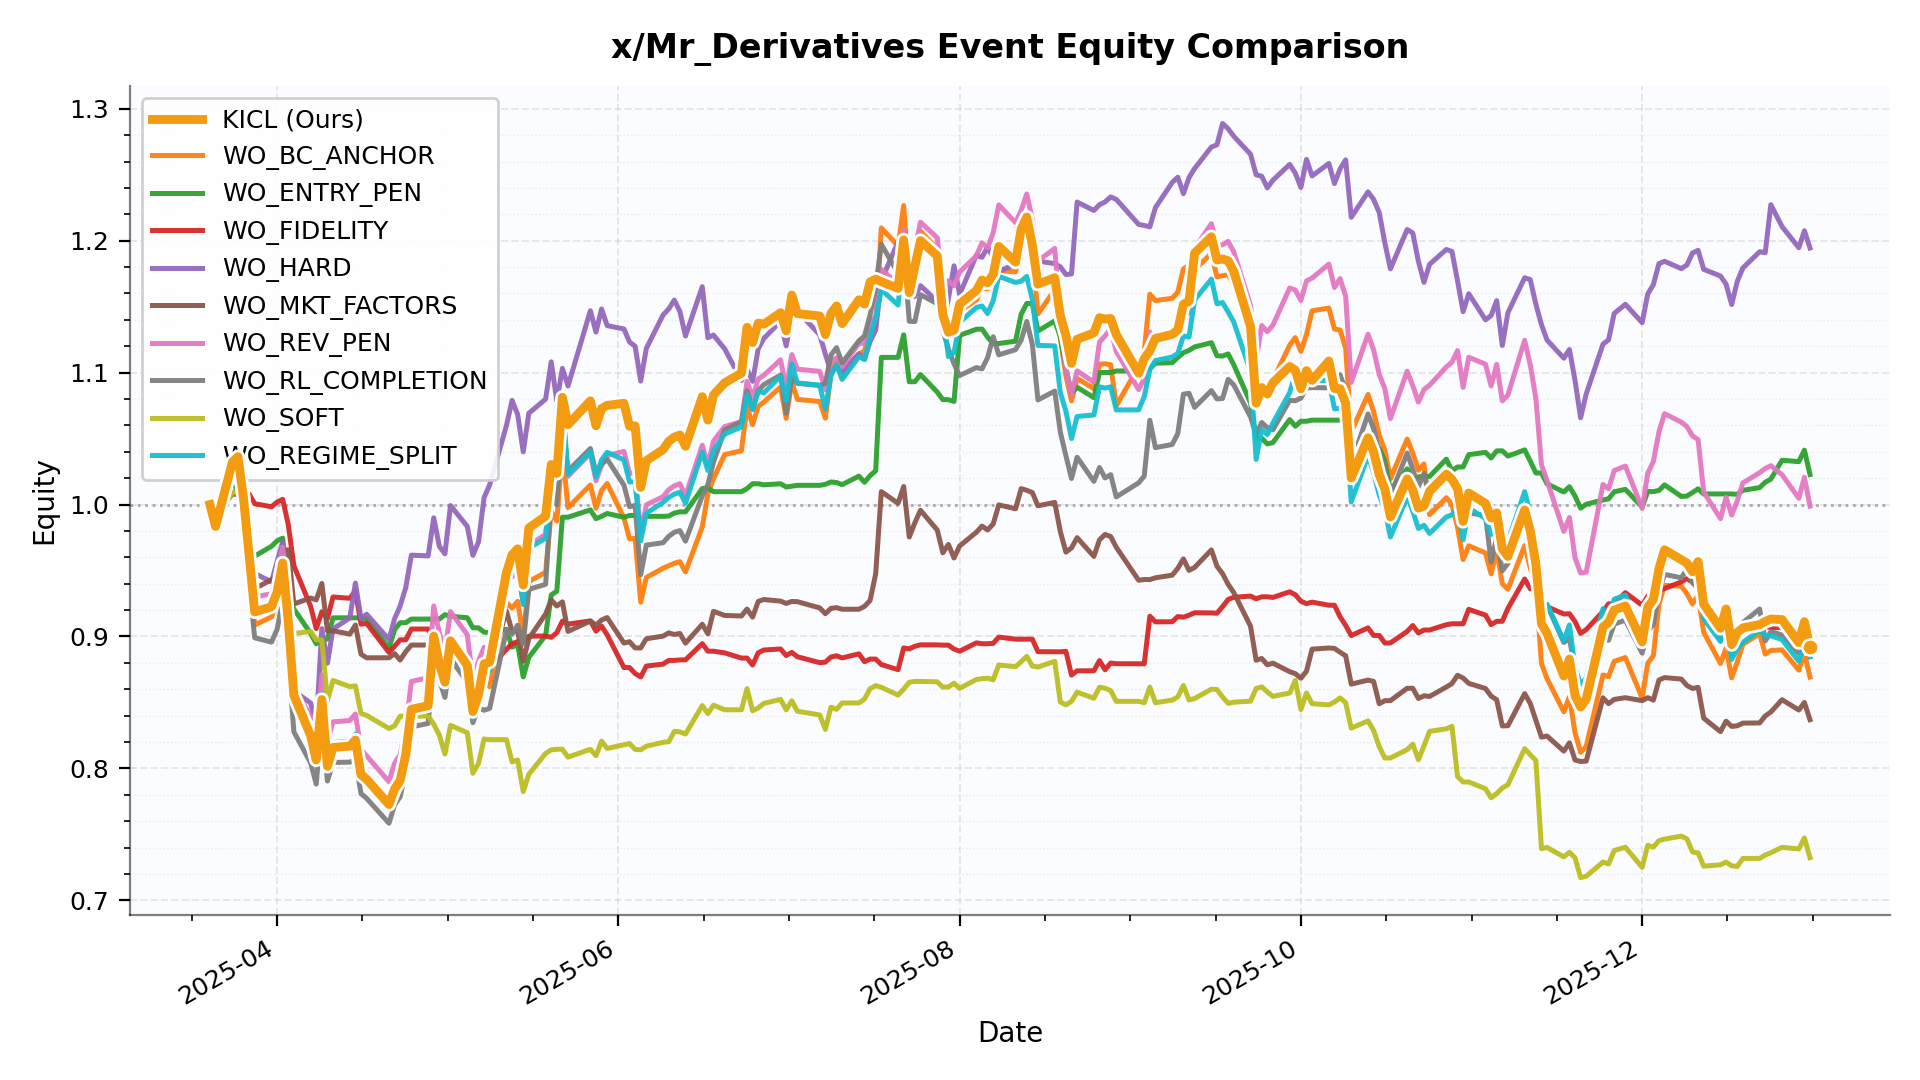

Source data for this figure (header and first rows):
date, KICL, WO_BC_ANCHOR, WO_ENTRY_PEN, WO_FIDELITY, WO_HARD, WO_MKT_FACTORS, WO_REV_PEN, WO_RL_COMPLETION, WO_SOFT, WO_REGIME_SPLIT
2025-03-20 00:00:00, 1.0, 1.0, 1.0, 1.0, 1.0, 1.0, 1.0, 1.0, 1.0, 1.0
2025-03-21 00:00:00, 0.9834, 0.9903, 0.9984, 0.9923, 0.9886, 0.9924, 0.9896, 0.9918, 0.9907, 0.9888
2025-03-24 00:00:00, 1.032, 1.036, 1.016, 1.009, 1.021, 1.008, 1.037, 1.026, 1.009, 1.035
2025-03-25 00:00:00, 1.036, 1.039, 1.011, 1.01, 1.023, 1.008, 1.041, 1.027, 1.01, 1.039
2025-03-26 00:00:00, 1.005, 1.004, 1.005, 1.006, 0.9986, 0.9954, 1.01, 0.9955, 0.99, 1.008
2025-03-27 00:00:00, 0.9617, 0.9553, 0.9719, 1.008, 0.9678, 0.944, 0.9705, 0.9405, 0.9465, 0.9658
2025-03-28 00:00:00, 0.9186, 0.9087, 0.9609, 1.001, 0.9478, 0.9363, 0.9298, 0.899, 0.9199, 0.9185
2025-03-31 00:00:00, 0.9226, 0.9148, 0.9684, 0.9983, 0.9413, 0.943, 0.9325, 0.8957, 0.9275, 0.9214
2025-04-01 00:00:00, 0.9336, 0.9262, 0.9725, 1.002, 0.9567, 0.9452, 0.9453, 0.9053, 0.9313, 0.9328
2025-04-02 00:00:00, 0.9557, 0.9481, 0.9745, 1.004, 0.9716, 0.9656, 0.9677, 0.9268, 0.9333, 0.9549
2025-04-03 00:00:00, 0.9115, 0.9043, 0.9307, 0.9848, 0.9152, 0.9656, 0.923, 0.884, 0.9333, 0.9108
2025-04-04 00:00:00, 0.8554, 0.847, 0.9208, 0.9535, 0.8587, 0.9247, 0.8622, 0.8277, 0.9022, 0.8529
2025-04-07 00:00:00, 0.8248, 0.8223, 0.9023, 0.9229, 0.8495, 0.9291, 0.8392, 0.8042, 0.9038, 0.8267
2025-04-08 00:00:00, 0.8064, 0.8035, 0.8945, 0.906, 0.8317, 0.9277, 0.8199, 0.7881, 0.8974, 0.8079
2025-04-09 00:00:00, 0.8521, 0.8537, 0.8981, 0.9187, 0.9059, 0.9402, 0.8709, 0.839, 0.8974, 0.8564
2025-04-10 00:00:00, 0.8016, 0.803, 0.8981, 0.9136, 0.8798, 0.9043, 0.8206, 0.7904, 0.8515, 0.8052
2025-04-11 00:00:00, 0.8159, 0.8174, 0.9141, 0.9299, 0.9058, 0.9043, 0.8353, 0.8045, 0.8667, 0.8196
2025-04-14 00:00:00, 0.8169, 0.8178, 0.9142, 0.9289, 0.914, 0.9018, 0.8363, 0.8047, 0.862, 0.8208
2025-04-15 00:00:00, 0.8216, 0.8233, 0.9142, 0.9345, 0.9405, 0.9087, 0.8412, 0.8066, 0.8626, 0.826
2025-04-16 00:00:00, 0.7953, 0.7969, 0.9142, 0.9093, 0.9136, 0.8866, 0.8143, 0.7809, 0.8416, 0.7996
2025-04-17 00:00:00, 0.7918, 0.7939, 0.9134, 0.91, 0.9169, 0.8838, 0.8096, 0.7773, 0.8402, 0.7967
2025-04-21 00:00:00, 0.7726, 0.7746, 0.8912, 0.8879, 0.8977, 0.8838, 0.7899, 0.7584, 0.8302, 0.7774
2025-04-22 00:00:00, 0.7844, 0.7855, 0.9051, 0.8926, 0.9134, 0.887, 0.8039, 0.7722, 0.8322, 0.7872
2025-04-23 00:00:00, 0.7909, 0.792, 0.9104, 0.8974, 0.9231, 0.8821, 0.8105, 0.7786, 0.8396, 0.7937
2025-04-24 00:00:00, 0.8104, 0.8116, 0.9104, 0.8974, 0.937, 0.8885, 0.8306, 0.7979, 0.8396, 0.8134
2025-04-25 00:00:00, 0.8448, 0.848, 0.9132, 0.9056, 0.9616, 0.8935, 0.8659, 0.8314, 0.8396, 0.848
2025-04-28 00:00:00, 0.8475, 0.8507, 0.9132, 0.9056, 0.9611, 0.8935, 0.8687, 0.8341, 0.8396, 0.8508
2025-04-29 00:00:00, 0.9002, 0.9033, 0.9132, 0.8933, 0.99, 0.8923, 0.9231, 0.8814, 0.8335, 0.8957
2025-04-30 00:00:00, 0.8794, 0.8809, 0.9132, 0.8856, 0.9684, 0.8815, 0.9027, 0.8669, 0.8252, 0.8747
2025-05-01 00:00:00, 0.8654, 0.8671, 0.9165, 0.8847, 0.9626, 0.8803, 0.8887, 0.8538, 0.8109, 0.8607
2025-05-02 00:00:00, 0.8967, 0.8958, 0.9153, 0.8845, 0.9992, 0.881, 0.9188, 0.8828, 0.8326, 0.8898
2025-05-05 00:00:00, 0.878, 0.8775, 0.9142, 0.8764, 0.9834, 0.8803, 0.9013, 0.8656, 0.827, 0.8718
2025-05-06 00:00:00, 0.843, 0.8435, 0.9065, 0.8449, 0.9615, 0.8509, 0.8663, 0.8346, 0.7963, 0.8383
2025-05-07 00:00:00, 0.8559, 0.8547, 0.9065, 0.857, 0.9716, 0.8644, 0.8814, 0.8462, 0.8037, 0.8527
2025-05-08 00:00:00, 0.8792, 0.8655, 0.9033, 0.8788, 1.005, 0.8811, 0.8917, 0.8441, 0.8223, 0.8764
2025-05-09 00:00:00, 0.8807, 0.8619, 0.9027, 0.8763, 1.015, 0.8767, 0.8871, 0.8455, 0.8218, 0.8742
2025-05-12 00:00:00, 0.9485, 0.9259, 0.9054, 0.8903, 1.06, 0.9192, 0.9528, 0.9049, 0.8218, 0.9404
2025-05-13 00:00:00, 0.9618, 0.9216, 0.8919, 0.8945, 1.079, 0.9037, 0.9452, 0.9017, 0.8049, 0.9491
2025-05-14 00:00:00, 0.9664, 0.9266, 0.8939, 0.896, 1.068, 0.9042, 0.9505, 0.9086, 0.8064, 0.954
2025-05-15 00:00:00, 0.939, 0.8999, 0.8693, 0.8962, 1.04, 0.8813, 0.9264, 0.8943, 0.7824, 0.924
2025-05-16 00:00:00, 0.9822, 0.9416, 0.8842, 0.9002, 1.069, 0.8984, 0.9693, 0.9358, 0.7956, 0.9669
2025-05-19 00:00:00, 0.9912, 0.9487, 0.9008, 0.9004, 1.08, 0.917, 0.9773, 0.9395, 0.8113, 0.9745
2025-05-20 00:00:00, 1.03, 0.995, 0.9315, 0.8994, 1.108, 0.9276, 1.023, 1.006, 0.8141, 1.026
2025-05-21 00:00:00, 1.024, 0.9875, 0.9343, 0.9028, 1.078, 0.9231, 1.016, 0.9998, 0.8145, 1.019
2025-05-22 00:00:00, 1.081, 1.041, 0.9904, 0.9116, 1.103, 0.9262, 1.073, 1.062, 0.8145, 1.079
2025-05-23 00:00:00, 1.061, 0.9977, 0.9904, 0.9094, 1.09, 0.9038, 1.021, 1.025, 0.8086, 1.023
2025-05-27 00:00:00, 1.079, 1.015, 0.9959, 0.9118, 1.147, 0.9117, 1.039, 1.042, 0.8144, 1.04
2025-05-28 00:00:00, 1.06, 0.9972, 0.9893, 0.904, 1.131, 0.9086, 1.018, 1.024, 0.8096, 1.021
2025-05-29 00:00:00, 1.073, 1.011, 0.991, 0.9079, 1.148, 0.9124, 1.03, 1.031, 0.8206, 1.034
2025-05-30 00:00:00, 1.075, 1.016, 0.9932, 0.9013, 1.136, 0.9143, 1.037, 1.034, 0.8151, 1.04
2025-06-02 00:00:00, 1.077, 0.99, 0.9904, 0.8764, 1.133, 0.895, 1.04, 1.015, 0.8179, 1.034
2025-06-03 00:00:00, 1.059, 0.974, 0.9917, 0.8764, 1.123, 0.896, 1.024, 0.9984, 0.8188, 1.017
2025-06-04 00:00:00, 1.06, 0.9743, 0.9917, 0.8719, 1.12, 0.8913, 1.024, 0.9993, 0.8144, 1.017
2025-06-05 00:00:00, 1.013, 0.926, 0.9888, 0.8693, 1.094, 0.8913, 0.9781, 0.9468, 0.8141, 0.9726
2025-06-06 00:00:00, 1.033, 0.9447, 0.9911, 0.8776, 1.118, 0.8983, 0.9998, 0.9692, 0.8168, 0.9934
2025-06-09 00:00:00, 1.042, 0.9517, 0.9911, 0.879, 1.144, 0.9003, 1.006, 0.9711, 0.8198, 1.002
2025-06-10 00:00:00, 1.048, 0.9536, 0.9913, 0.8818, 1.148, 0.9027, 1.011, 0.9759, 0.8203, 1.005
2025-06-11 00:00:00, 1.051, 0.9555, 0.9935, 0.8818, 1.155, 0.9015, 1.014, 0.979, 0.828, 1.008
2025-06-12 00:00:00, 1.053, 0.9567, 0.9945, 0.8822, 1.146, 0.9023, 1.016, 0.9802, 0.8277, 1.009
2025-06-13 00:00:00, 1.044, 0.9489, 0.9945, 0.8822, 1.128, 0.8949, 1.006, 0.9723, 0.826, 1.001
... 138 more rows
